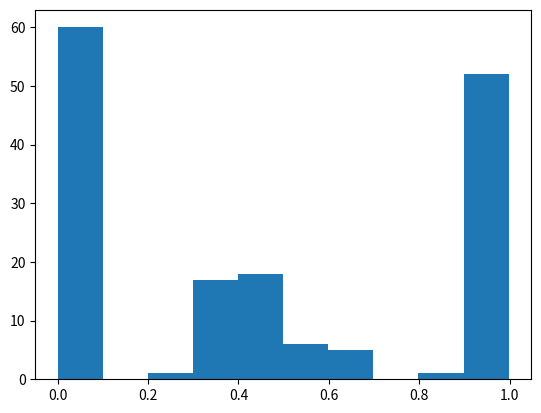

This chart was generated by the following Python code:
import numpy as np
import matplotlib.pyplot as plt

N = 1000                                    # Number of neurons
alpha = 0.16                                # Ratio of patterns to number of neurons
P=N*alpha  # P is the number of patterns to store
Phist=P
if P > 100:
    Phist = 100

overlap=np.zeros(int(P))
itmax=500

xi=np.zeros(shape=(N,int(P)))               # instance of one pattern I think
xi=np.random.choice([-1,1],xi.shape)

w=np.matmul(xi,xi.T)/N

for i in range(N):
    w[i,i]=0

for itp in range(Phist):
    s=np.copy(xi[:,itp])
    for it in range(itmax):
        change=False
        for i in range(N):
            hi=np.dot(w[i,:],s)
            if(hi*s[i]<0):
                s[i]=-s[i]
                change=True
        if(change==False):
            break
    print(itp,it)
    overlap[itp]=np.dot(s,xi[:,itp])/N
plt.hist(overlap)
plt.show()